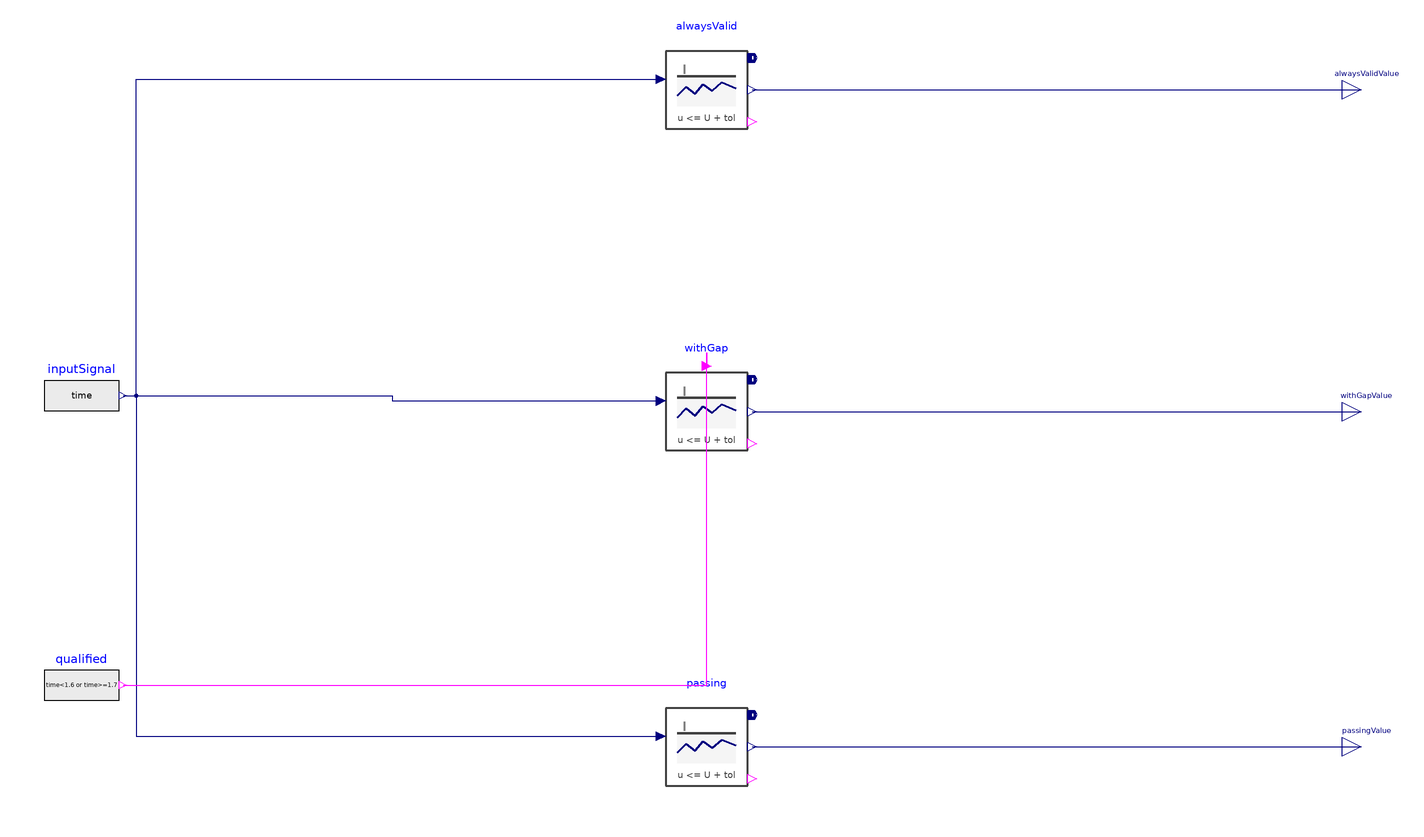

The component connection diagram of the Modelica model below, drawn from its own Placement and Line annotations.

model BoundsAndValidWitness "Retain a valid witness independently of subsequent bad data"
  extends Modelica.Icons.Example;
  Modelica.Blocks.Sources.RealExpression inputSignal(y=time) annotation(Placement(transformation(origin={-255,15},extent={{-14,-14},{14,14}},rotation=0)));
  Modelica.Blocks.Sources.BooleanExpression qualified(y=time<1.6 or time>=1.7) annotation(Placement(transformation(origin={-255,-93},extent={{-14,-14},{14,14}},rotation=0)));
  EvaluationLibrary.Requirements.UpperBound alwaysValid(upper=1.2,windowStop=2) annotation(Placement(transformation(origin={-22,129},extent={{-17,-17},{17,17}},rotation=0)));
  Modelica.Blocks.Interfaces.RealOutput alwaysValidValue annotation(Placement(transformation(origin={222,129},extent={{-7,-7},{7,7}},rotation=0)));
  EvaluationLibrary.Requirements.UpperBound withGap(upper=1.2,useValidInput=true,windowStop=2) annotation(Placement(transformation(origin={-22,9},extent={{-17,-17},{17,17}},rotation=0)));
  Modelica.Blocks.Interfaces.RealOutput withGapValue annotation(Placement(transformation(origin={222,9},extent={{-7,-7},{7,7}},rotation=0)));
  EvaluationLibrary.Requirements.UpperBound passing(upper=3,windowStop=2) annotation(Placement(transformation(origin={-22,-116},extent={{-17,-17},{17,17}},rotation=0)));
  Modelica.Blocks.Interfaces.RealOutput passingValue annotation(Placement(transformation(origin={222,-116},extent={{-7,-7},{7,7}},rotation=0)));
equation
  connect(inputSignal.y,alwaysValid.u) annotation(Line(points={{-239.6,15},{-234.6,15},{-234.6,132.96666},{-39,132.96666}},color={0,0,127}));
  connect(alwaysValid.value,alwaysValidValue) annotation(Line(points={{-5,129},{222,129}},color={0,0,127}));
  connect(inputSignal.y,withGap.u) annotation(Line(points={{-239.6,15},{-139.3,15},{-139.3,12.96666},{-39,12.96666}},color={0,0,127}));
  connect(withGap.value,withGapValue) annotation(Line(points={{-5,9},{222,9}},color={0,0,127}));
  connect(inputSignal.y,passing.u) annotation(Line(points={{-239.6,15},{-234.6,15},{-234.6,-112.03334},{-39,-112.03334}},color={0,0,127}));
  connect(passing.value,passingValue) annotation(Line(points={{-5,-116},{222,-116}},color={0,0,127}));
  connect(qualified.y,withGap.valid) annotation(Line(points={{-239.6,-93},{-22,-93},{-22,31},{-22,26}},color={255,0,255}));
  annotation(experiment(StartTime=0,StopTime=2.1,Interval=0.004200000000000001,Tolerance=1e-6),
    Diagram(coordinateSystem(extent={{-360,-240},{360,240}},preserveAspectRatio=true)),
    Documentation(info="<html><p><b>Purpose</b> Retain a valid witness independently of subsequent bad data</p><p><b>Interfaces</b> Instances and connections are shown in the Diagram layer.</p><p><b>Parameters</b> Default values are shown in the component modifiers.</p><p><b>Behavior</b> The first two branches record the witness at 1.2 s. The gapped branch becomes INVALID and retains its witness. The third branch is SATISFIED.</p><p><b>Initialization</b> All initial conditions are explicit in the source and component modifiers.</p><p><b>Activation and recovery</b> The given time windows follow the simulation time axis.</p><p><b>Limitations</b> This demonstration uses the declared inputs, initial conditions and idealized components.</p><p><b>Observables</b> Each result dataStatus and verdict, everViolated and firstViolationTime.</p></html>"));
end BoundsAndValidWitness;